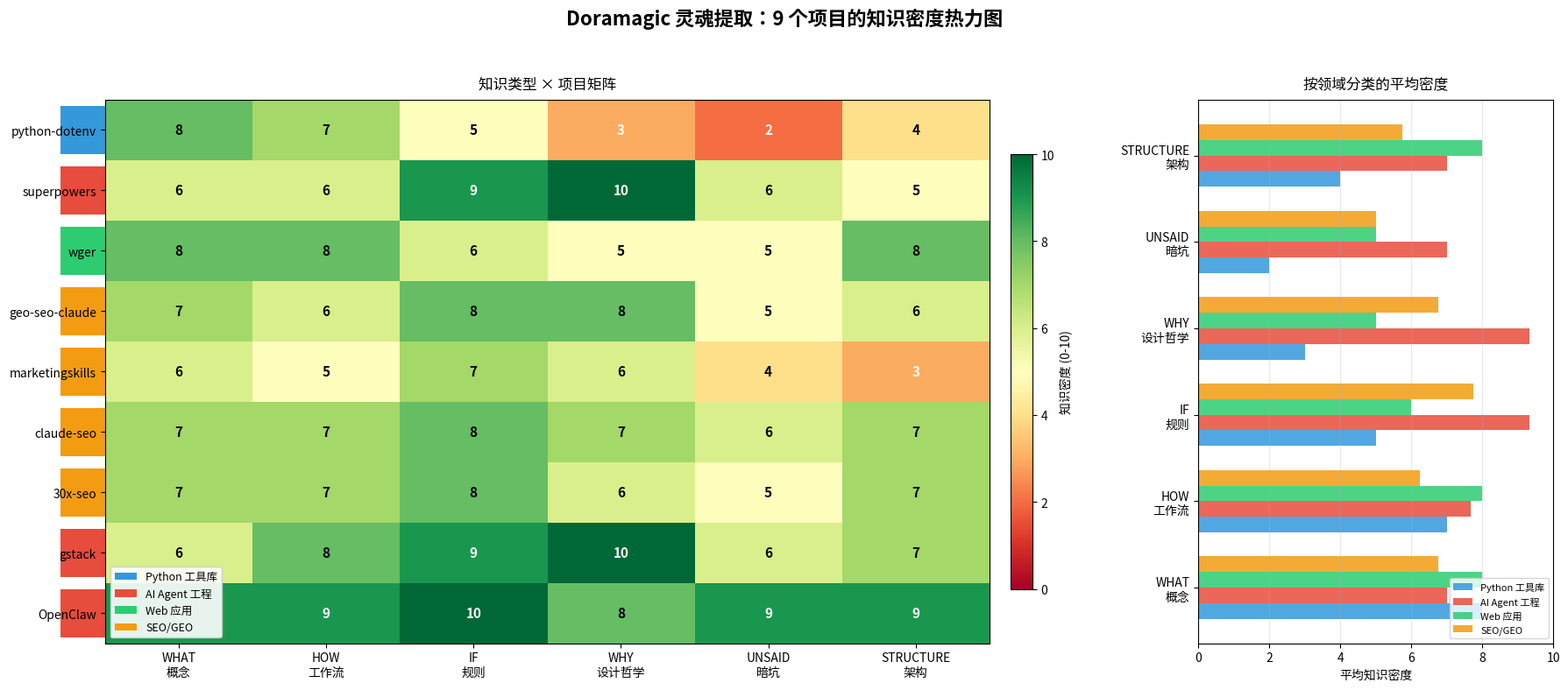

Source code (Python): (Note: this script raises an exception after producing the figure.)
#!/usr/bin/env python3
"""Generate knowledge type heatmap for 9 extracted projects."""

import matplotlib
matplotlib.use('Agg')
import matplotlib.pyplot as plt
import numpy as np

# 9 projects × 6 knowledge types
# Scores: 0-10 (knowledge density estimate based on soul extraction)

projects = [
    'python-dotenv',
    'superpowers',
    'wger',
    'geo-seo-claude',
    'marketingskills',
    'claude-seo',
    '30x-seo',
    'gstack',
    'OpenClaw',
]

knowledge_types = ['WHAT\n概念', 'HOW\n工作流', 'IF\n规则', 'WHY\n设计哲学', 'UNSAID\n暗坑', 'STRUCTURE\n架构']

# Data matrix: [project][knowledge_type]
# Estimated from actual extraction results and manual analysis
data = np.array([
    # WHAT  HOW   IF    WHY   UNSAID  STRUCTURE
    [  8,    7,    5,    3,    2,      4  ],  # python-dotenv (小库，概念清晰，WHY少)
    [  6,    6,    9,    10,   6,      5  ],  # superpowers (方法论框架，WHY极高，IF高)
    [  8,    8,    6,    5,    5,      8  ],  # wger (大应用，STRUCTURE高)
    [  7,    6,    8,    8,    5,      6  ],  # geo-seo-claude (SEO领域知识丰富)
    [  6,    5,    7,    6,    4,      3  ],  # marketingskills (广而浅)
    [  7,    7,    8,    7,    6,      7  ],  # claude-seo (全栈SEO，均衡)
    [  7,    7,    8,    6,    5,      7  ],  # 30x-seo (与claude-seo相似)
    [  6,    8,    9,    10,   6,      7  ],  # gstack (方法论框架，WHY极高)
    [  9,    9,    10,   8,    9,      9  ],  # OpenClaw (巨型平台，全面高)
])

# Project categories for color coding
categories = {
    'Python 工具库': [0],
    'AI Agent 工程': [1, 7, 8],
    'Web 应用': [2],
    'SEO/GEO': [3, 4, 5, 6],
}

cat_colors = {
    'Python 工具库': '#3498db',
    'AI Agent 工程': '#e74c3c',
    'Web 应用': '#2ecc71',
    'SEO/GEO': '#f39c12',
}

# Create figure with 2 subplots
fig, (ax1, ax2) = plt.subplots(1, 2, figsize=(18, 8), gridspec_kw={'width_ratios': [3, 1]})
fig.suptitle('Doramagic 灵魂提取：9 个项目的知识密度热力图', fontsize=16, fontweight='bold', y=0.98)

# Heatmap
im = ax1.imshow(data, cmap='RdYlGn', aspect='auto', vmin=0, vmax=10)

# Labels
ax1.set_xticks(range(len(knowledge_types)))
ax1.set_xticklabels(knowledge_types, fontsize=10)
ax1.set_yticks(range(len(projects)))
ax1.set_yticklabels(projects, fontsize=10)

# Add text annotations
for i in range(len(projects)):
    for j in range(len(knowledge_types)):
        val = data[i, j]
        color = 'white' if val < 4 or val > 8 else 'black'
        ax1.text(j, i, str(val), ha='center', va='center', fontsize=11, fontweight='bold', color=color)

# Add category color bars on left
for cat_name, indices in categories.items():
    for idx in indices:
        ax1.add_patch(plt.Rectangle((-0.8, idx - 0.4), 0.3, 0.8,
                                     facecolor=cat_colors[cat_name], edgecolor='none', clip_on=False))

# Category legend
legend_elements = [plt.Rectangle((0, 0), 1, 1, facecolor=c, label=n)
                   for n, c in cat_colors.items()]
ax1.legend(handles=legend_elements, loc='lower left', fontsize=9, framealpha=0.9)

ax1.set_title('知识类型 × 项目矩阵', fontsize=12, pad=10)

# Colorbar
cbar = plt.colorbar(im, ax=ax1, shrink=0.8, pad=0.02)
cbar.set_label('知识密度 (0-10)', fontsize=10)

# Right subplot: summary radar-like bar chart
# Average by category
cat_avgs = {}
for cat_name, indices in categories.items():
    cat_avgs[cat_name] = data[indices].mean(axis=0)

x = np.arange(len(knowledge_types))
width = 0.18
for i, (cat_name, avg) in enumerate(cat_avgs.items()):
    ax2.barh(x + i * width - 0.27, avg, width, label=cat_name,
             color=cat_colors[cat_name], alpha=0.85)

ax2.set_yticks(x)
ax2.set_yticklabels(knowledge_types, fontsize=10)
ax2.set_xlim(0, 10)
ax2.set_xlabel('平均知识密度', fontsize=10)
ax2.set_title('按领域分类的平均密度', fontsize=12, pad=10)
ax2.legend(fontsize=8, loc='lower right')
ax2.grid(axis='x', alpha=0.3)

plt.tight_layout(rect=[0, 0, 1, 0.95])

output_path = '/Users/tang/Documents/vibecoding/Doramagic/research/heatmap-9-projects.png'
plt.savefig(output_path, dpi=150, bbox_inches='tight', facecolor='white')
print(f'Heatmap saved: {output_path}')

# Also print key insights
print('\n=== Key Insights ===')
print(f'\nWHY 密度最高的项目: {projects[np.argmax(data[:, 3])]} ({data[:, 3].max()})')
print(f'UNSAID 密度最高的项目: {projects[np.argmax(data[:, 4])]} ({data[:, 4].max()})')
print(f'整体密度最高的项目: {projects[np.argmax(data.sum(axis=1))]} ({data.sum(axis=1).max()})')
print(f'整体密度最低的项目: {projects[np.argmin(data.sum(axis=1))]} ({data.sum(axis=1).min()})')

print('\n按知识类型的平均密度:')
for j, kt in enumerate(['WHAT', 'HOW', 'IF', 'WHY', 'UNSAID', 'STRUCTURE']):
    print(f'  {kt}: {data[:, j].mean():.1f}')

print('\n按领域的总密度:')
for cat_name, indices in categories.items():
    total = data[indices].sum() / len(indices)
    print(f'  {cat_name}: {total:.1f}')
